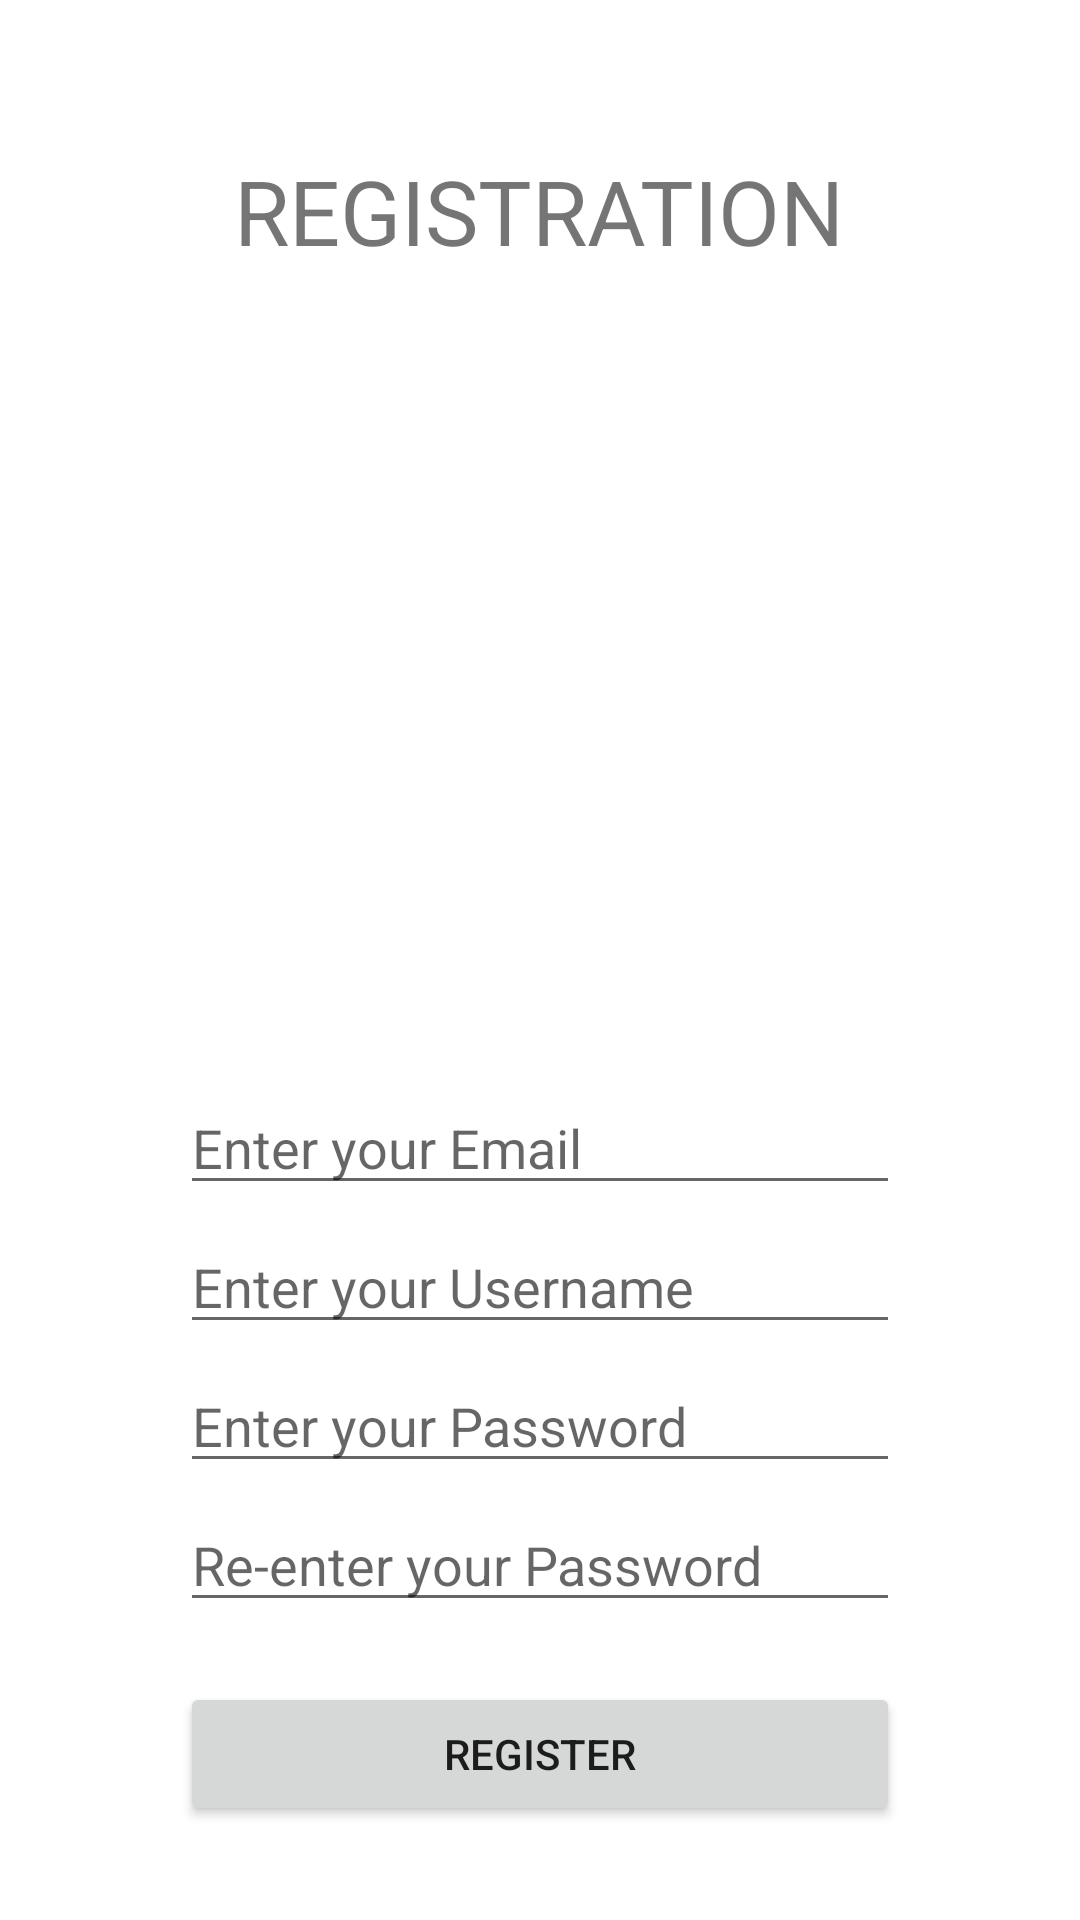

Layout XML and referenced resources for this Android screen:
<!-- AndroidManifest.xml: application theme Theme.Tugas1AKB10119110 -->
<!-- res/layout/activity_registration.xml -->
<?xml version="1.0" encoding="utf-8"?>
<RelativeLayout xmlns:android="http://schemas.android.com/apk/res/android"
    xmlns:app="http://schemas.android.com/apk/res-auto"
    xmlns:tools="http://schemas.android.com/tools"
    android:layout_width="match_parent"
    android:layout_height="match_parent"
    tools:context=".RegistrationActivity">

    <LinearLayout
        android:id="@+id/linear_logo"
        android:layout_marginTop="50dp"
        android:layout_width="wrap_content"
        android:layout_height="wrap_content"
        android:orientation="vertical"
        android:layout_centerHorizontal="true">

        <TextView
            android:layout_width="wrap_content"
            android:layout_height="wrap_content"
            android:text="@string/registration"
            android:textSize="30sp"
            android:layout_gravity="center_horizontal"/>

        <ImageView
            android:layout_width="250dp"
            android:layout_height="250dp"
            android:src="@drawable/register"/>



    </LinearLayout>

    <LinearLayout
        android:layout_below="@id/linear_logo"
        android:layout_marginTop="20dp"
        android:layout_width="match_parent"
        android:layout_height="wrap_content"
        android:layout_marginHorizontal="60dp"
        android:orientation="vertical">

        <EditText
            android:layout_width="match_parent"
            android:layout_height="wrap_content"
            android:hint="@string/enter_your_email"
            android:inputType="textEmailAddress"/>

        <EditText
            android:layout_marginTop="5dp"
            android:layout_width="match_parent"
            android:layout_height="wrap_content"
            android:hint="@string/enter_your_username"
            android:inputType="textPersonName"/>

        <EditText
            android:layout_marginTop="5dp"
            android:layout_width="match_parent"
            android:layout_height="wrap_content"
            android:hint="@string/enter_your_password"
            android:inputType="textPassword"/>

        <EditText
            android:layout_marginTop="5dp"
            android:layout_width="match_parent"
            android:layout_height="wrap_content"
            android:hint="@string/re_enter_your_password"
            android:inputType="textPassword"/>

        <Button
            android:id="@+id/btn_register"
            android:layout_marginTop="20dp"
            android:layout_width="match_parent"
            android:layout_height="wrap_content"
            android:text="@string/register"/>





    </LinearLayout>


</RelativeLayout>
<!-- resources referenced by this layout -->
<resources>
  <string name="enter_your_email">Enter your Email</string>
  <string name="enter_your_password">Enter your Password</string>
  <string name="enter_your_username">Enter your Username</string>
  <string name="re_enter_your_password">Re-enter your Password</string>
  <string name="register">Register</string>
  <string name="registration">REGISTRATION</string>
  <style name="Theme.Tugas1AKB10119110" parent="Theme.MaterialComponents.DayNight.DarkActionBar">
          
          <item name="colorPrimary">@color/purple_500</item>
          <item name="colorPrimaryVariant">@color/purple_700</item>
          <item name="colorOnPrimary">@color/white</item>
          
          <item name="colorSecondary">@color/teal_200</item>
          <item name="colorSecondaryVariant">@color/teal_700</item>
          <item name="colorOnSecondary">@color/black</item>
          
          <item name="android:statusBarColor" tools:targetApi="l">?attr/colorPrimaryVariant</item>
          
      </style>
  <!-- not gathered from this repository: default colours our renderer supplied (Android Studio template values) -->
  <color name="purple_500">#FF6200EE</color>
  <color name="purple_700">#FF3700B3</color>
  <color name="teal_200">#FF03DAC5</color>
  <color name="teal_700">#FF018786</color>
  <color name="black">#FF000000</color>
  <color name="white">#FFFFFFFF</color>
</resources>
